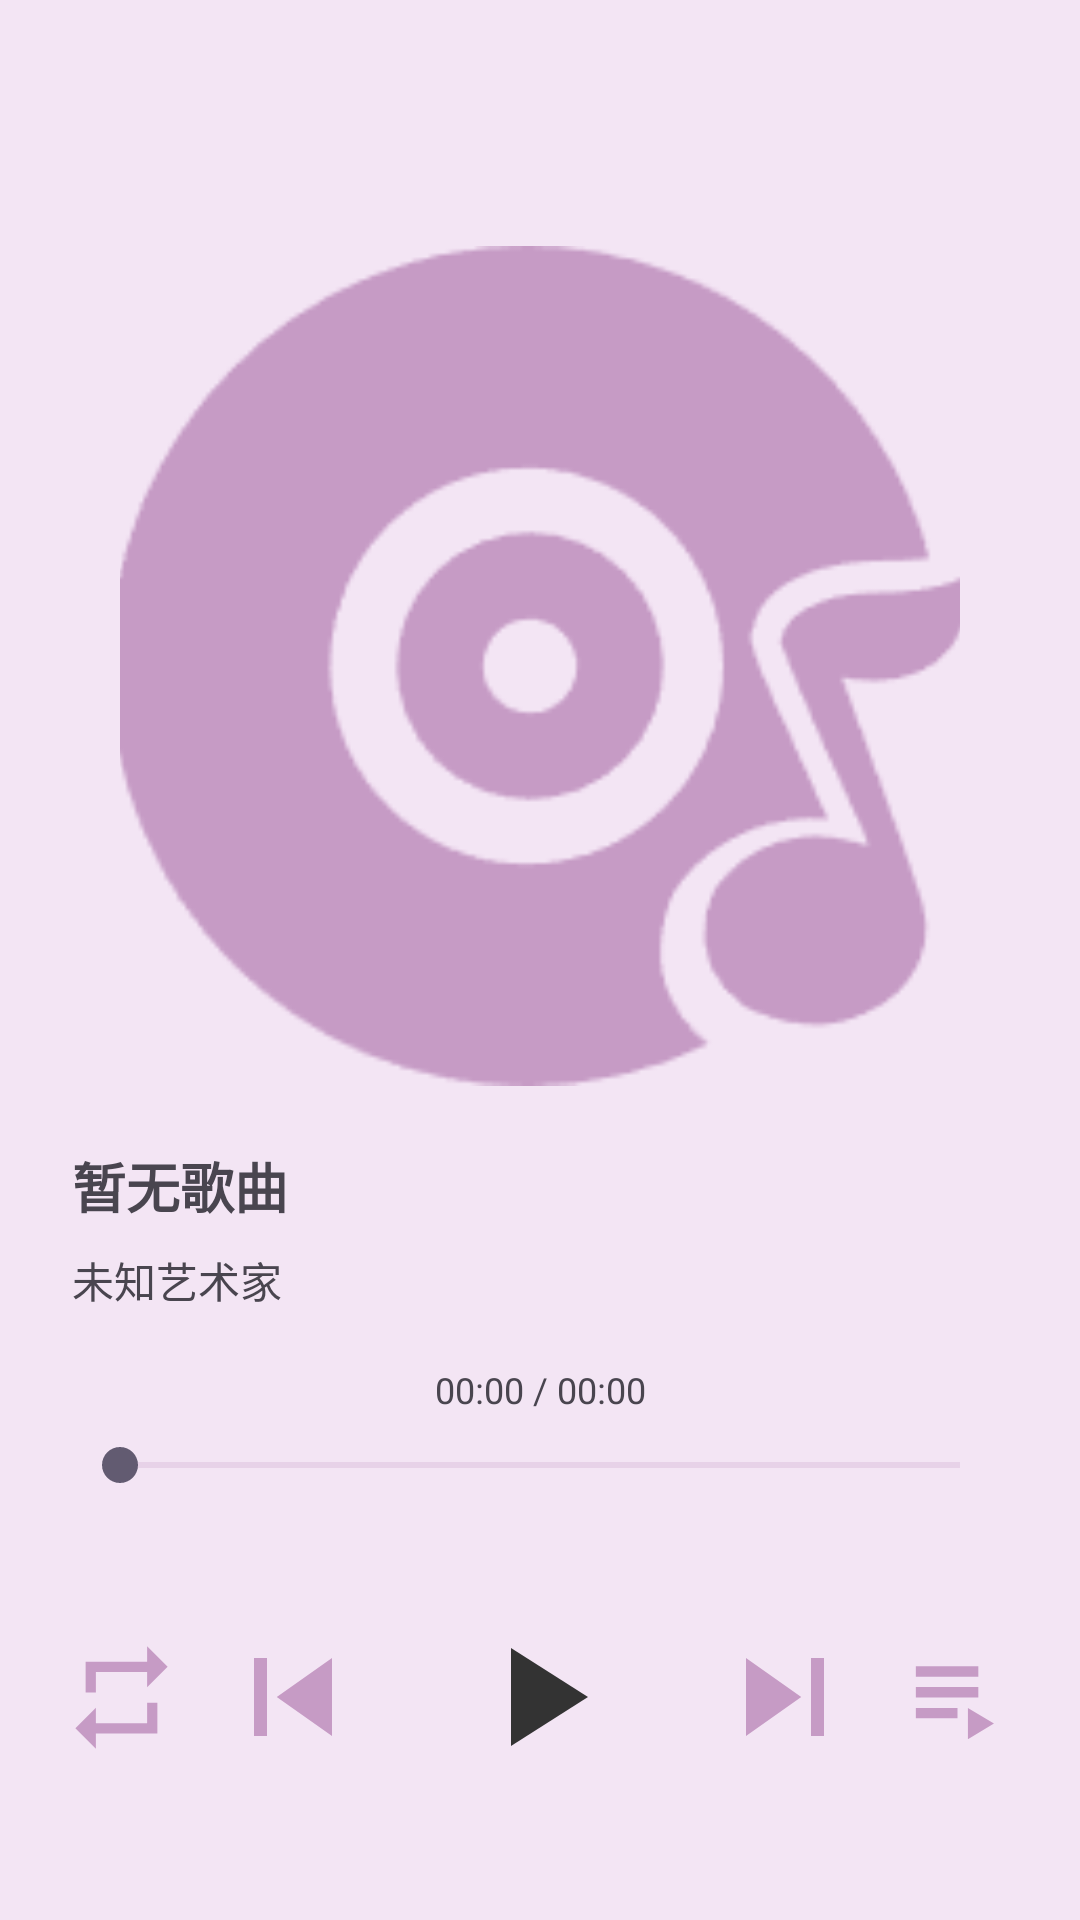

Write the Android layout XML for this screen, with the resource values it uses.
<!-- AndroidManifest.xml: activity theme AppTheme -->
<!-- res/layout/activity_music_detail.xml -->
<?xml version="1.0" encoding="utf-8"?>
<androidx.constraintlayout.widget.ConstraintLayout xmlns:android="http://schemas.android.com/apk/res/android"
    xmlns:app="http://schemas.android.com/apk/res-auto"
    android:id="@+id/music_detail_root"
    android:layout_width="match_parent"
    android:layout_height="match_parent">

    <ImageView
        android:id="@+id/detail_bg_blur"
        android:layout_width="0dp"
        android:layout_height="0dp"
        android:alpha="0.35"
        android:scaleType="centerCrop"
        app:layout_constraintBottom_toBottomOf="parent"
        app:layout_constraintEnd_toEndOf="parent"
        app:layout_constraintStart_toStartOf="parent"
        app:layout_constraintTop_toTopOf="parent" />

    <View
        android:id="@+id/detail_bg_tint"
        android:layout_width="0dp"
        android:layout_height="0dp"
        android:background="#33c69bc5"
        app:layout_constraintBottom_toBottomOf="parent"
        app:layout_constraintEnd_toEndOf="parent"
        app:layout_constraintStart_toStartOf="parent"
        app:layout_constraintTop_toTopOf="parent" />

    <androidx.appcompat.widget.Toolbar
        android:id="@+id/toolbar"
        android:layout_width="0dp"
        android:layout_height="wrap_content"
        android:background="@android:color/transparent"
        android:paddingStart="8dp"
        android:paddingEnd="8dp"
        app:layout_constraintEnd_toEndOf="parent"
        app:layout_constraintStart_toStartOf="parent"
        app:layout_constraintTop_toTopOf="parent" />

    <ImageView
        android:id="@+id/detail_album_cover"
        android:layout_width="280dp"
        android:layout_height="280dp"
        android:layout_marginTop="18dp"
        android:contentDescription="cover"
        android:scaleType="centerCrop"
        android:src="@drawable/default_playlist_cover"
        app:layout_constraintEnd_toEndOf="parent"
        app:layout_constraintStart_toStartOf="parent"
        app:layout_constraintTop_toBottomOf="@id/toolbar" />

    <TextView
        android:id="@+id/detail_song_name"
        android:layout_width="0dp"
        android:layout_height="wrap_content"
        android:layout_marginStart="24dp"
        android:layout_marginTop="20dp"
        android:layout_marginEnd="24dp"
        android:ellipsize="end"
        android:maxLines="1"
        android:text="暂无歌曲"
        android:textSize="18sp"
        android:textStyle="bold"
        app:layout_constraintEnd_toEndOf="parent"
        app:layout_constraintStart_toStartOf="parent"
        app:layout_constraintTop_toBottomOf="@id/detail_album_cover" />

    <TextView
        android:id="@+id/detail_artist_name"
        android:layout_width="0dp"
        android:layout_height="wrap_content"
        android:layout_marginStart="24dp"
        android:layout_marginTop="8dp"
        android:layout_marginEnd="24dp"
        android:ellipsize="end"
        android:maxLines="1"
        android:text="未知艺术家"
        android:textSize="14sp"
        app:layout_constraintEnd_toEndOf="parent"
        app:layout_constraintStart_toStartOf="parent"
        app:layout_constraintTop_toBottomOf="@id/detail_song_name" />

    <TextView
        android:id="@+id/detail_time"
        android:layout_width="wrap_content"
        android:layout_height="wrap_content"
        android:layout_marginTop="18dp"
        android:text="00:00 / 00:00"
        android:textSize="12sp"
        app:layout_constraintEnd_toEndOf="parent"
        app:layout_constraintStart_toStartOf="parent"
        app:layout_constraintTop_toBottomOf="@id/detail_artist_name" />

    <SeekBar
        android:id="@+id/detail_progress"
        android:layout_width="0dp"
        android:layout_height="wrap_content"
        android:layout_marginStart="24dp"
        android:layout_marginTop="8dp"
        android:layout_marginEnd="24dp"
        app:layout_constraintEnd_toEndOf="parent"
        app:layout_constraintStart_toStartOf="parent"
        app:layout_constraintTop_toBottomOf="@id/detail_time" />

    <LinearLayout
        android:id="@+id/detail_controls"
        android:layout_width="0dp"
        android:layout_height="wrap_content"
        android:layout_marginStart="16dp"
        android:layout_marginTop="18dp"
        android:layout_marginEnd="16dp"
        android:layout_marginBottom="24dp"
        android:gravity="center"
        android:orientation="horizontal"
        android:weightSum="10"
        app:layout_constraintEnd_toEndOf="parent"
        app:layout_constraintStart_toStartOf="parent"
        app:layout_constraintBottom_toBottomOf="parent"
        app:layout_constraintTop_toBottomOf="@id/detail_progress">

        <ImageButton
            android:id="@+id/btn_mode"
            android:layout_width="0dp"
            android:layout_height="56dp"
            android:layout_weight="1.5"
            android:background="@null"
            android:contentDescription="mode"
            android:padding="4dp"
            android:scaleType="fitCenter"
            android:src="@drawable/ic_repeat" />

        <ImageButton
            android:id="@+id/btn_prev"
            android:layout_width="0dp"
            android:layout_height="56dp"
            android:layout_weight="2"
            android:background="@null"
            android:contentDescription="previous"
            android:padding="2dp"
            android:scaleType="fitCenter"
            android:src="@drawable/ic_skip_previous" />

        <ImageButton
            android:id="@+id/btn_play_pause"
            android:layout_width="0dp"
            android:layout_height="56dp"
            android:layout_weight="3"
            android:background="@null"
            android:contentDescription="play_pause"
            android:padding="0dp"
            android:scaleType="fitCenter"
            android:src="@drawable/ic_play" />

        <ImageButton
            android:id="@+id/btn_next"
            android:layout_width="0dp"
            android:layout_height="56dp"
            android:layout_weight="2"
            android:background="@null"
            android:contentDescription="next"
            android:padding="2dp"
            android:scaleType="fitCenter"
            android:src="@drawable/ic_skip_next" />

        <ImageButton
            android:id="@+id/btn_playlist"
            android:layout_width="0dp"
            android:layout_height="56dp"
            android:layout_weight="1.5"
            android:background="@null"
            android:contentDescription="playlist"
            android:padding="4dp"
            android:scaleType="fitCenter"
            android:src="@drawable/ic_playlist_play" />
    </LinearLayout>

</androidx.constraintlayout.widget.ConstraintLayout>
<!-- resources referenced by this layout -->
<resources>
  <!-- drawable default_playlist_cover: png bitmap (drawable, 3913 bytes) -->
  <!-- drawable ic_play (drawable) -->
  <vector xmlns:android="http://schemas.android.com/apk/res/android"
      android:width="24dp"
      android:height="24dp"
      android:viewportWidth="24"
      android:viewportHeight="24"
      android:tint="#333333">
      <path
          android:fillColor="@android:color/white"
          android:pathData="M8,5v14l11,-7z"/>
  </vector>
  <!-- drawable ic_playlist_play (drawable) -->
  <vector xmlns:android="http://schemas.android.com/apk/res/android"
      android:width="24dp"
      android:height="24dp"
      android:viewportWidth="24"
      android:viewportHeight="24"
      android:tint="#c69bc5">
      <path
          android:fillColor="@android:color/white"
          android:pathData="M4,10h12v2H4v-2zM4,6h12v2H4V6zm0,8h8v2H4v-2zM14,14v6l5,-3l-5,-3z" />
  </vector>
  <!-- drawable ic_repeat (drawable) -->
  <vector xmlns:android="http://schemas.android.com/apk/res/android"
      android:width="24dp"
      android:height="24dp"
      android:viewportWidth="24"
      android:viewportHeight="24"
      android:tint="#c69bc5">
      <path
          android:fillColor="@android:color/white"
          android:pathData="M7,7h10v3l4,-4l-4,-4v3H5v6h2V7zm10,10H7v-3l-4,4l4,4v-3h12v-6h-2v4z" />
  </vector>
  <!-- drawable ic_skip_next (drawable) -->
  <vector xmlns:android="http://schemas.android.com/apk/res/android"
      android:width="24dp"
      android:height="24dp"
      android:viewportWidth="24"
      android:viewportHeight="24"
      android:tint="#c69bc5">
      <path
          android:fillColor="@android:color/white"
          android:pathData="M6,18l8.5,-6L6,6v12zM16,6v12h2V6h-2z" />
  </vector>
  <!-- drawable ic_skip_previous (drawable) -->
  <vector xmlns:android="http://schemas.android.com/apk/res/android"
      android:width="24dp"
      android:height="24dp"
      android:viewportWidth="24"
      android:viewportHeight="24"
      android:tint="#c69bc5">
      <path
          android:fillColor="@android:color/white"
          android:pathData="M6,6h2v12H6V6zm3.5,6L18,6v12l-8.5,-6z" />
  </vector>
  <style name="AppTheme" parent="Base.Theme.MyApplication">
          <item name="colorControlNormal">#c69bc5</item>
      </style>
  <style name="Base.Theme.MyApplication" parent="Theme.Material3.DayNight.NoActionBar">
      </style>
</resources>
